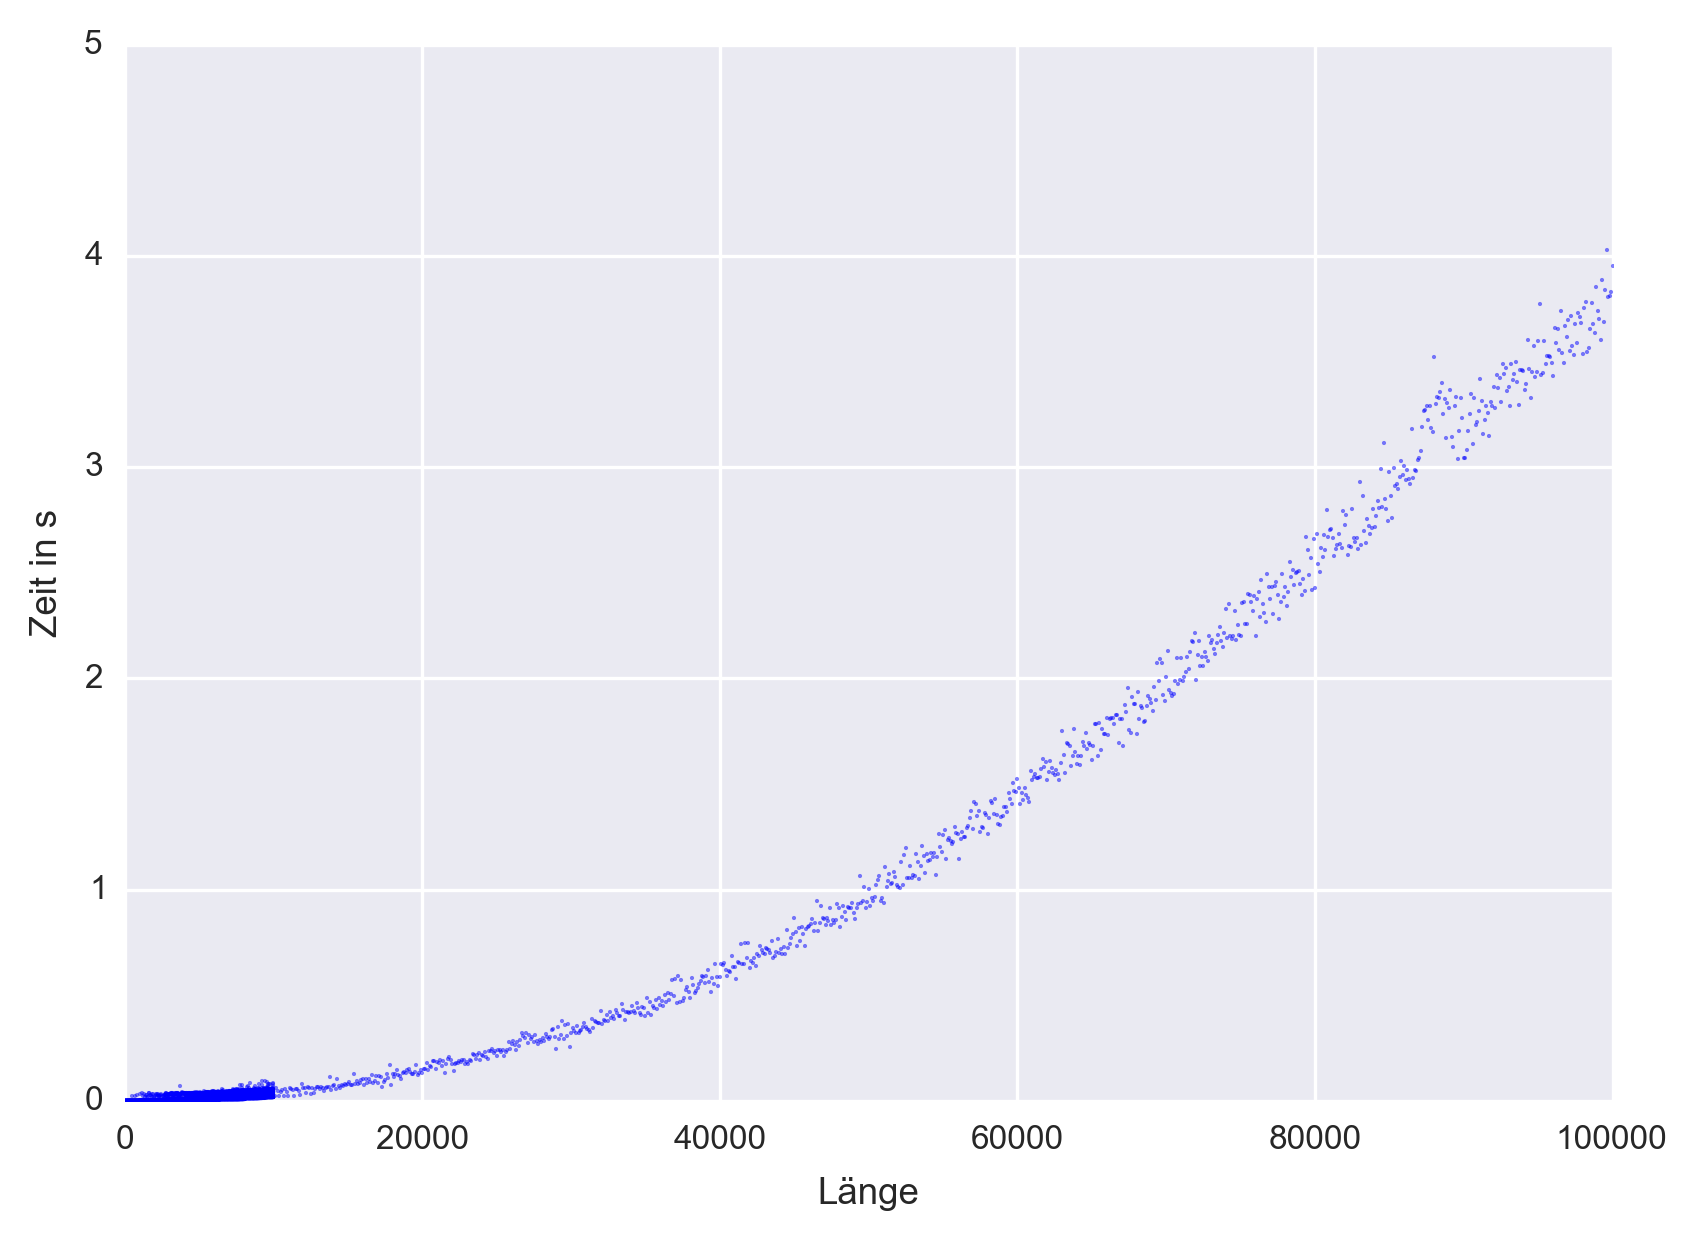

Data behind this chart, as committed beside it:
1, 5.81756864903582027181982994079590e-014
2, 5.81756864903582027181982994079590e-014
3, 5.81756864903582027181982994079590e-014
4, 5.81756864903582027181982994079590e-014
5, 5.81756864903582027181982994079590e-014
6, 5.81756864903582027181982994079590e-014
7, 5.81756864903582027181982994079590e-014
8, 5.81756864903582027181982994079590e-014
9, 5.81756864903582027181982994079590e-014
10, 5.81756864903582027181982994079590e-014
11, 5.81756864903582027181982994079590e-014
12, 5.81756864903582027181982994079590e-014
13, 5.81756864903582027181982994079590e-014
14, 5.81756864903582027181982994079590e-014
15, 5.81756864903582027181982994079590e-014
16, 5.81756864903582027181982994079590e-014
17, 5.81756864903582027181982994079590e-014
18, 5.81756864903582027181982994079590e-014
19, 5.81756864903582027181982994079590e-014
20, 5.81756864903582027181982994079590e-014
21, 5.81756864903582027181982994079590e-014
22, 5.81756864903582027181982994079590e-014
23, 5.81756864903582027181982994079590e-014
24, 5.81756864903582027181982994079590e-014
25, 5.81756864903582027181982994079590e-014
26, 5.81756864903582027181982994079590e-014
27, 5.81756864903582027181982994079590e-014
28, 5.81756864903582027181982994079590e-014
29, 5.81756864903582027181982994079590e-014
30, 5.81756864903582027181982994079590e-014
31, 5.81756864903582027181982994079590e-014
32, 5.81756864903582027181982994079590e-014
33, 5.81756864903582027181982994079590e-014
34, 5.81756864903582027181982994079590e-014
35, 5.81756864903582027181982994079590e-014
36, 5.81756864903582027181982994079590e-014
37, 5.81756864903582027181982994079590e-014
38, 5.81756864903582027181982994079590e-014
39, 5.81756864903582027181982994079590e-014
40, 5.81756864903582027181982994079590e-014
41, 5.81756864903582027181982994079590e-014
42, 5.81756864903582027181982994079590e-014
43, 5.81756864903582027181982994079590e-014
44, 5.81756864903582027181982994079590e-014
45, 5.81756864903582027181982994079590e-014
46, 5.81756864903582027181982994079590e-014
47, 5.81756864903582027181982994079590e-014
48, 5.81756864903582027181982994079590e-014
49, 5.81756864903582027181982994079590e-014
50, 5.81756864903582027181982994079590e-014
51, 5.81756864903582027181982994079590e-014
52, 5.81756864903582027181982994079590e-014
53, 5.81756864903582027181982994079590e-014
54, 5.81756864903582027181982994079590e-014
55, 5.81756864903582027181982994079590e-014
56, 5.81756864903582027181982994079590e-014
57, 5.81756864903582027181982994079590e-014
58, 5.81756864903582027181982994079590e-014
59, 5.81756864903582027181982994079590e-014
60, 5.81756864903582027181982994079590e-014
61, 5.81756864903582027181982994079590e-014
... 10,839 more rows
